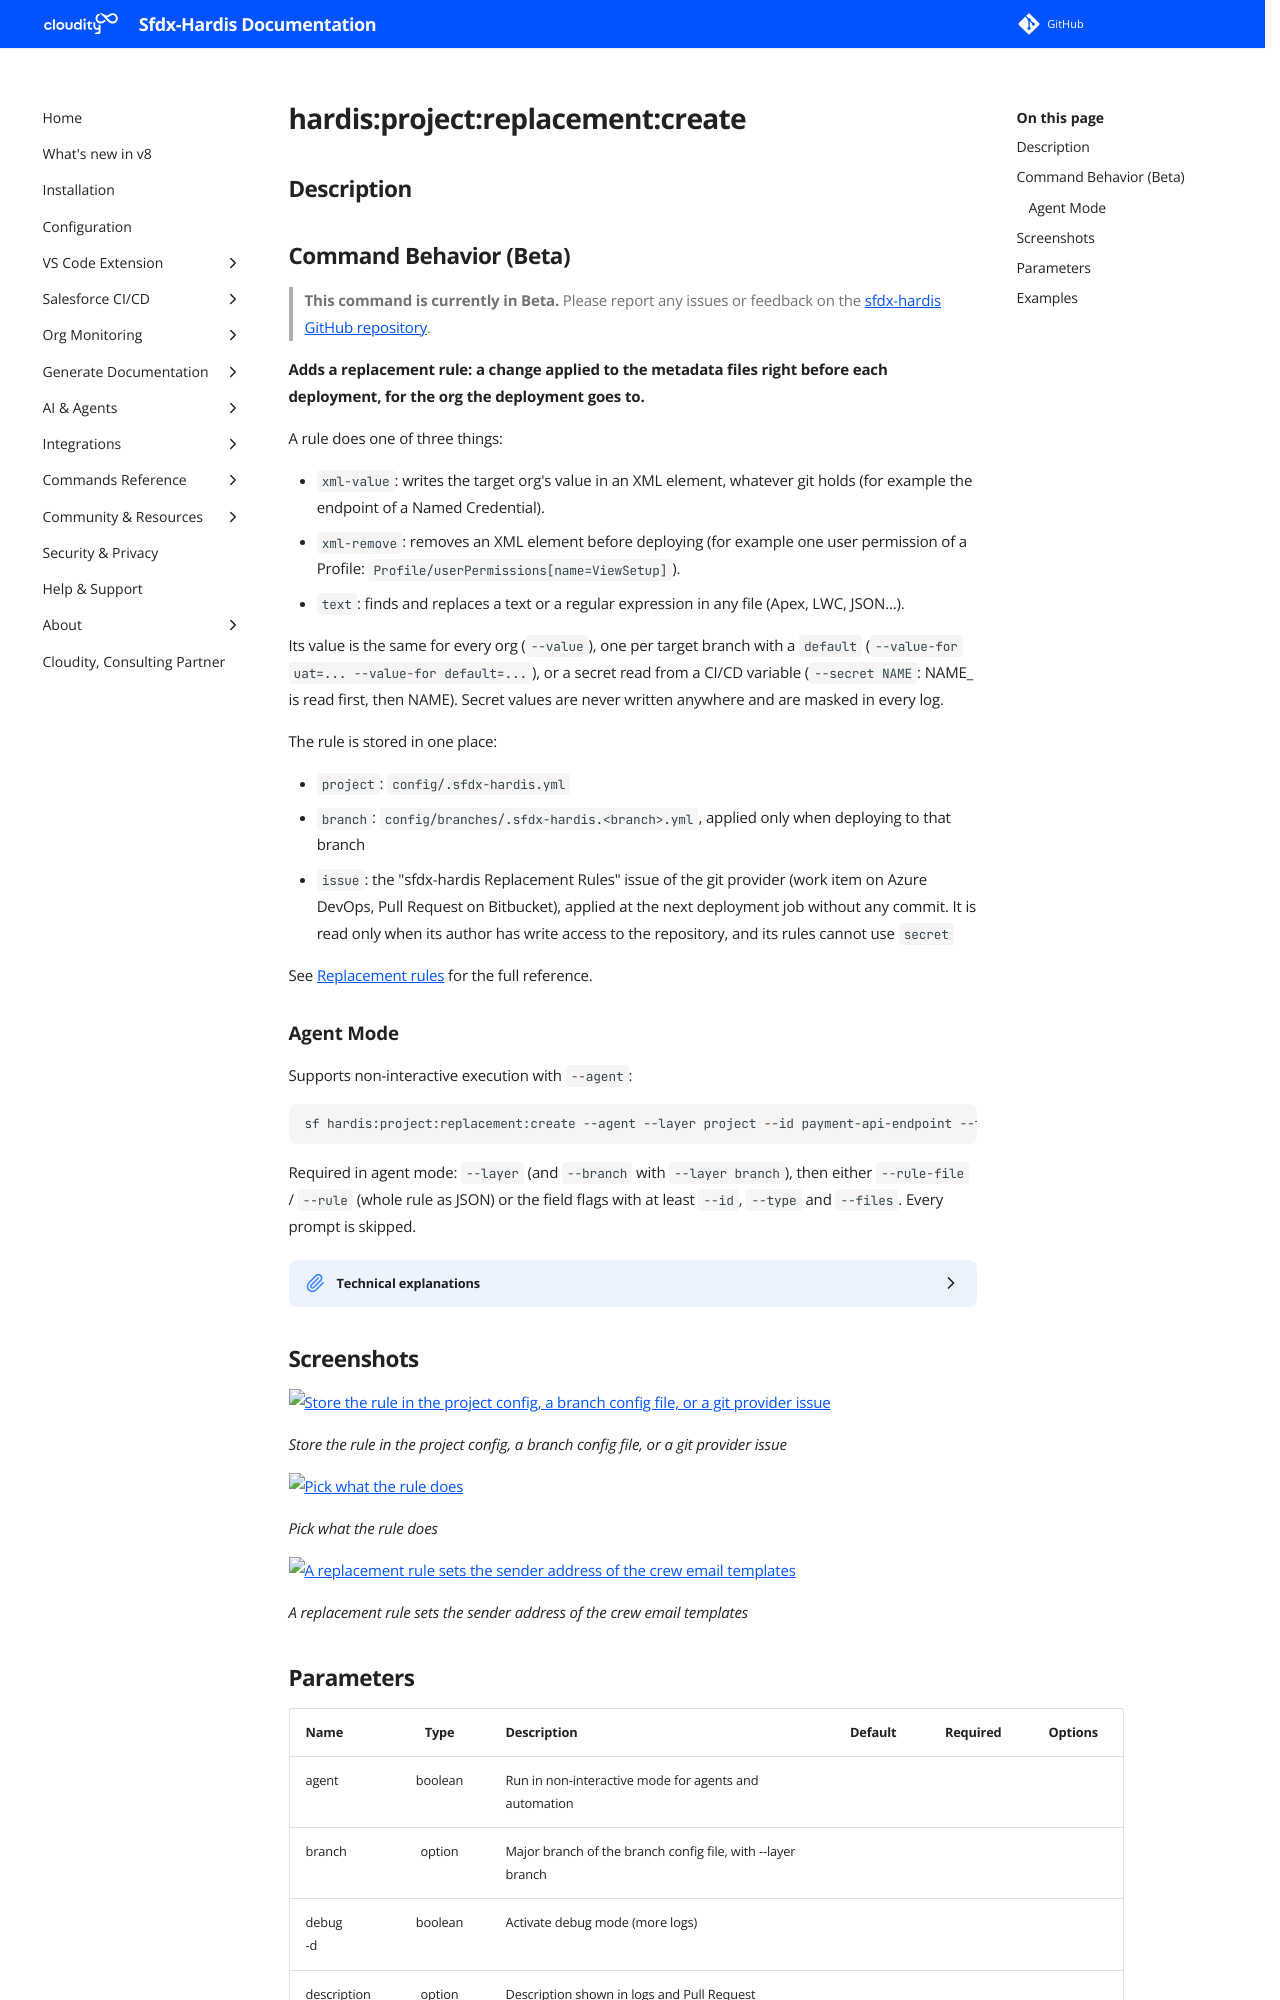

repository: hardisgroupcom/sfdx-hardis · page: hardis/project/replacement/create/index.html · generator: mkdocs

---
title: "hardis:project:replacement:create - Create replacement rule (Beta)"
description: "Adds a replacement rule: a change applied to the metadata files right before each deployment, for the org the deployment goes to."
---
<!-- This file has been generated with command 'sf hardis:doc:plugin:generate'. Please do not update it manually or it may be overwritten -->
# hardis:project:replacement:create

## Description


## Command Behavior (Beta)

> **This command is currently in Beta.** Please report any issues or feedback on the [sfdx-hardis GitHub repository](https://github.com/hardisgroupcom/sfdx-hardis/issues).

**Adds a replacement rule: a change applied to the metadata files right before each deployment, for the org the deployment goes to.**

A rule does one of three things:

- `xml-value`: writes the target org's value in an XML element, whatever git holds (for example the endpoint of a Named Credential).
- `xml-remove`: removes an XML element before deploying (for example one user permission of a Profile: `Profile/userPermissions[name=ViewSetup]`).
- `text`: finds and replaces a text or a regular expression in any file (Apex, LWC, JSON...).

Its value is the same for every org (`--value`), one per target branch with a `default` (`--value-for uat=... --value-for default=...`), or a secret read from a CI/CD variable (`--secret NAME`: NAME_<BRANCH> is read first, then NAME). Secret values are never written anywhere and are masked in every log.

The rule is stored in one place:

- `project`: `config/.sfdx-hardis.yml`
- `branch`: `config/branches/.sfdx-hardis.<branch>.yml`, applied only when deploying to that branch
- `issue`: the "sfdx-hardis Replacement Rules" issue of the git provider (work item on Azure DevOps, Pull Request on Bitbucket), applied at the next deployment job without any commit. It is read only when its author has write access to the repository, and its rules cannot use `secret`

See [Replacement rules](https://sfdx-hardis.cloudity.com/salesforce-devops-config-replacement-rules/) for the full reference.

### Agent Mode

Supports non-interactive execution with `--agent`:

```sh
sf hardis:project:replacement:create --agent --layer project --id payment-api-endpoint --type xml-value --files "**/namedCredentials/Payment_API.namedCredential-meta.xml" --xml-path NamedCredential/endpoint --value-for main=https://pay.example.com --value-for default=https://pay-sandbox.example.com
```

Required in agent mode: `--layer` (and `--branch` with `--layer branch`), then either `--rule-file` / `--rule` (whole rule as JSON) or the field flags with at least `--id`, `--type` and `--files`. Every prompt is skipped.

<details markdown="1">
<summary>Technical explanations</summary>

- Project and branch rules are written under the `replacementRules` key with `js-yaml`, keeping every other key.
- Issue rules are the YAML block of the issue body (`getDashboardBody` / `updateDashboardBody` of the git provider); the issue is created when missing.
- The rule is validated before being written (`validateReplacementRule`): an id already used in the same place is refused, use `hardis:project:replacement:update`.
</details>


## Screenshots

![Store the rule in the project config, a branch config file, or a git provider issue](../../../assets/images/commands/project/replacement/create-1.webp)

_Store the rule in the project config, a branch config file, or a git provider issue_

![Pick what the rule does](../../../assets/images/commands/project/replacement/create-2.webp)

_Pick what the rule does_

![A replacement rule sets the sender address of the crew email templates](../../../assets/images/commands/project/replacement/create.webp)

_A replacement rule sets the sender address of the crew email templates_
